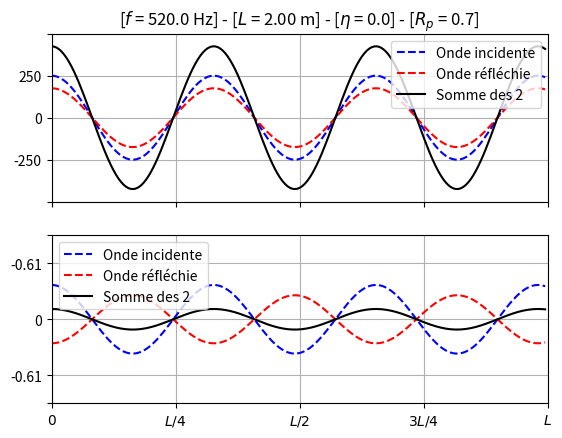

This chart was generated by the following Python code:
import numpy as np 
import matplotlib.pyplot as plt 
import matplotlib.animation as animation

# Constantes initialisation
L = 2                           # Longueur du tube de Kundt en m
r = 1                           # Diamètre du tube en m
V_0 = 10                        # Vitesse d'oscillation du piston en x = 0
f = 520                         # Fréquence du signal en Hz
eta = 0.0						# tube ouvert pour 0
rho = 1.2                       # Densité du milieu en kg.m^-3
c = 340                         # Célérité de l'onde 
omega = 2 * np.pi * f           # Pulsation
k = omega/c                     # Nombre d'onde
z_c = rho* c					# Impédance acoustique dépendant du milieu
R_p = 0.7						# Coefficient de réflexion
A = 250							# Amplitude de l'onde incidente

# Variables temps, espace
x = np.arange(0, L, 0.01)
t = np.arange(0, 1, 0.00001)

# Pression, vitesse
p_i = A * np.exp(-1j * k * x)
p_r = A * R_p * np.exp(1j * k * x) 
	# somme de la pression incidente et réfléchie pour obtenir l'onde stationnaire
p_tot = np.asarray((p_i + p_r))

v_i = (A/z_c) * np.exp(-1j * k * x)
v_r = - (A/z_c) * R_p * np.exp(1j * k * x) 
	# mêmes calculs pour la vitesse mais l'amplitude est A/z_c
v_tot = np.asarray(v_i + v_r)

if __name__ == "__main__":
	# initialisation de la figure
	fig, ax   = plt.subplots(2, 1)
	lines     = []
	# Styles de tracés identique pour les 2 subplots
	plotStyle = ['b--', 'r--', 'k']
	labels    = ["Onde incidente", "Onde réfléchie", "Somme des 2"]
	for i in range(2):
		for j in range(3):
			line, = ax[i].plot([], [], plotStyle[j], label = labels[j])
			lines.append(line)

	# fonction pour ajouter la partie temporelle 
	# au nombre complexe calculé et calcul en réel
	# pour obtenir le signal physique prêt à tracer
	def reel(cplx, time):
		return np.real(cplx * np.exp(1j * omega * time))

	def animate(t_var):
		datas = [
				reel(p_i, t_var), 
				reel(p_r, t_var), 
				reel(p_tot, t_var), 
				reel(v_i, t_var), 
				reel(v_r, t_var), 
				reel(v_tot, t_var)
				]
		# datas regroupe toutes les grandeurs calculées en partie réel
		for i in range(len(datas)):
			lines[i].set_data(x, datas[i])
		return lines

	for i in range(2):
		ax[i].set_xlim(0, L)
		ax[i].set_xticks([0, L/4, L/2, (3*L)/4, L])
		ax[i].grid()
		ax[i].legend()

# Ticks et labels pour changer la graduation du plot avec le changement de l'amplitude
	ax[0].set_yticks([-2* A, -A, 0, A, 2* A])
	ax[0].set_yticklabels(["", str(-1 * A), "0", str(A), ""])
	ax[1].set_yticks([-1.5* int((A/z_c) + 1), -1* int((A/z_c) + 1), 0, int((A/z_c) + 1), 1.5* int((A/z_c) + 1)])
	ax[1].set_yticklabels(["", "{:.2f}".format(-1 *(A/z_c)), "0", "{:.2f}".format(-1 *(A/z_c)), ""])

	ax[0].set_xticklabels([])
	ax[1].set_xticklabels([r"$0$", r"$L/4$", r"$L/2$", r"$3L/4$", r"$L$"])
	ax[0].set_title(r"[$f$ = {:.1f} Hz] - [$L$ = {:.2f} m] - [$\eta$ = {:.1f}] - [$R_p$ = {:.1f}]".format(f, L, eta, R_p))

	ani = animation.FuncAnimation(fig, animate, frames = t, interval = 10, blit = True)
	plt.show()